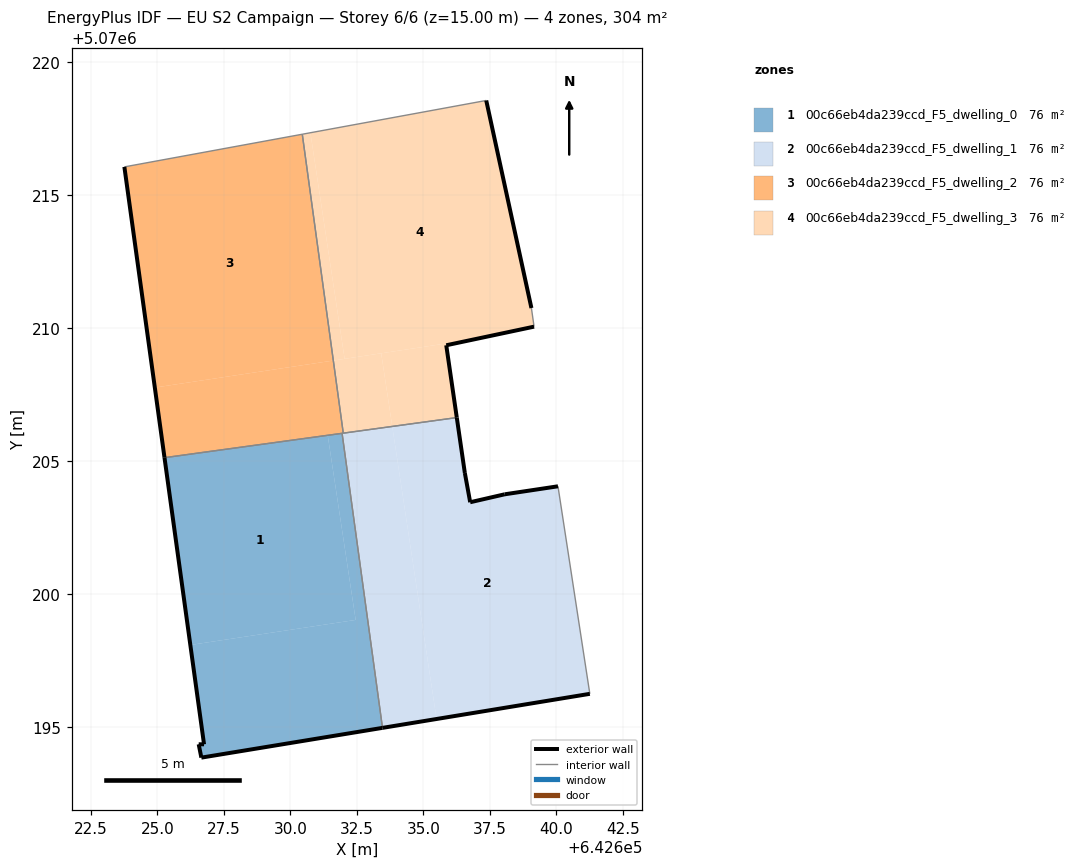
=== STOREY PLAN SPEC (per zone: floor XY polygon, exterior-wall plan segments, windows/doors) ===
zone 1: 00c66eb4da239ccd_F5_dwelling_0  (76.0 m²)
  floor: (642632.45, 5070199.02) (642631.40, 5070205.96) (642625.26, 5070205.12) (642626.24, 5070198.08)
  floor: (642633.46, 5070194.96) (642631.94, 5070206.04) (642631.40, 5070205.96) (642632.45, 5070199.02) (642626.24, 5070198.08) (642626.75, 5070194.34) (642626.55, 5070194.34) (642626.65, 5070193.84)
  exterior wall: (642626.75, 5070194.34) – (642625.26, 5070205.12)  [10.9 m]
  exterior wall: (642633.46, 5070194.96) – (642626.65, 5070193.84)  [6.9 m]
  exterior wall: (642626.65, 5070193.84) – (642626.55, 5070194.34)  [0.5 m]
  exterior wall: (642626.55, 5070194.34) – (642626.75, 5070194.34)  [0.2 m]
  interior walls: 2
zone 2: 00c66eb4da239ccd_F5_dwelling_1  (76.0 m²)
  floor: (642641.26, 5070196.24) (642640.06, 5070204.05) (642638.06, 5070203.75) (642636.76, 5070203.45) (642636.56, 5070204.55) (642636.26, 5070206.63) (642633.83, 5070206.30) (642635.50, 5070195.29)
  floor: (642635.50, 5070195.29) (642633.83, 5070206.30) (642631.94, 5070206.04) (642633.46, 5070194.96)
  exterior wall: (642641.26, 5070196.24) – (642633.46, 5070194.96)  [7.9 m]
  exterior wall: (642636.26, 5070206.63) – (642636.56, 5070204.55)  [2.1 m]
  exterior wall: (642636.56, 5070204.55) – (642636.76, 5070203.45)  [1.1 m]
  exterior wall: (642636.76, 5070203.45) – (642638.06, 5070203.75)  [1.3 m]
  exterior wall: (642638.06, 5070203.75) – (642640.06, 5070204.05)  [2.0 m]
  interior walls: 4
zone 3: 00c66eb4da239ccd_F5_dwelling_2  (76.0 m²)
  floor: (642631.61, 5070208.78) (642630.45, 5070217.29) (642623.76, 5070216.06) (642624.90, 5070207.76)
  floor: (642631.99, 5070206.04) (642631.61, 5070208.78) (642624.90, 5070207.76) (642625.26, 5070205.12)
  exterior wall: (642625.26, 5070205.12) – (642623.76, 5070216.06)  [11.0 m]
  interior walls: 4
zone 4: 00c66eb4da239ccd_F5_dwelling_3  (76.0 m²)
  floor: (642639.16, 5070210.05) (642639.06, 5070210.75) (642637.36, 5070218.56) (642630.75, 5070217.34) (642632.04, 5070208.84) (642636.99, 5070209.59)
  floor: (642636.26, 5070206.63) (642635.86, 5070209.35) (642636.99, 5070209.59) (642633.41, 5070209.05) (642633.83, 5070206.30)
  floor: (642632.04, 5070208.84) (642630.75, 5070217.34) (642630.45, 5070217.29) (642631.61, 5070208.78)
  floor: (642633.83, 5070206.30) (642633.41, 5070209.05) (642631.61, 5070208.78) (642631.99, 5070206.05)
  exterior wall: (642639.16, 5070210.05) – (642635.86, 5070209.35)  [3.4 m]
  exterior wall: (642635.86, 5070209.35) – (642636.26, 5070206.63)  [2.7 m]
  exterior wall: (642637.36, 5070218.56) – (642639.06, 5070210.75)  [8.0 m]
  interior walls: 4

=== DERIVED (storey summary) ===
Building: EU S2 Campaign
Storey: 6 of 6  (floor level z = 15.00 m)
Storey gross floor area: 304.1 m²
Zones on this storey: 4
  - 00c66eb4da239ccd_F5_dwelling_0: floor 76.0 m²; exterior wall 18.5 m (55.5 m²); WWR 0.0%
  - 00c66eb4da239ccd_F5_dwelling_1: floor 76.0 m²; exterior wall 14.5 m (43.5 m²); WWR 0.0%
  - 00c66eb4da239ccd_F5_dwelling_2: floor 76.0 m²; exterior wall 11.0 m (33.1 m²); WWR 0.0%
  - 00c66eb4da239ccd_F5_dwelling_3: floor 76.0 m²; exterior wall 14.1 m (42.3 m²); WWR 0.0%
Zone adjacency (shared interzone walls):
  - 00c66eb4da239ccd_F5_dwelling_0 ↔ 00c66eb4da239ccd_F5_dwelling_1
  - 00c66eb4da239ccd_F5_dwelling_0 ↔ 00c66eb4da239ccd_F5_dwelling_2
  - 00c66eb4da239ccd_F5_dwelling_1 ↔ 00c66eb4da239ccd_F5_dwelling_2
  - 00c66eb4da239ccd_F5_dwelling_1 ↔ 00c66eb4da239ccd_F5_dwelling_3
  - 00c66eb4da239ccd_F5_dwelling_2 ↔ 00c66eb4da239ccd_F5_dwelling_3